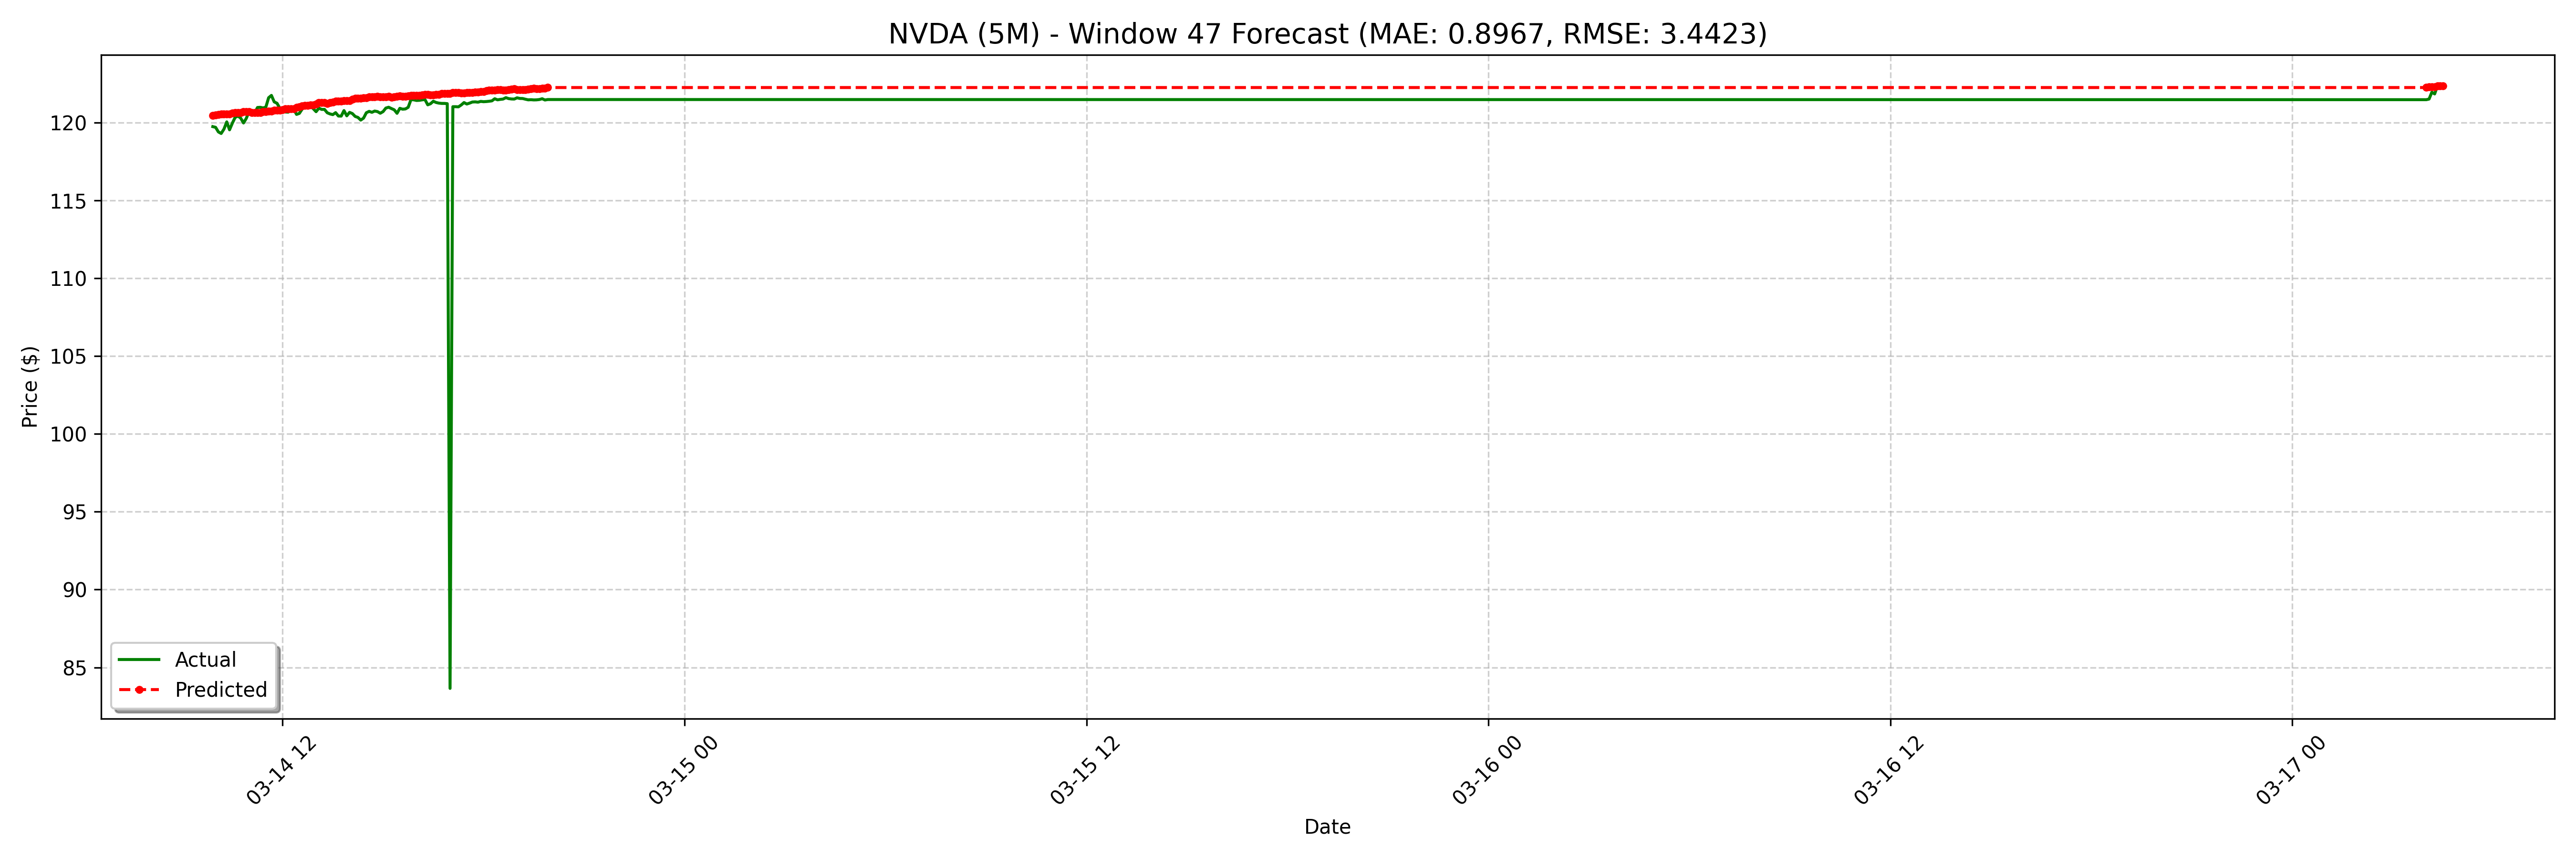

Data behind this chart, as committed beside it:
date, actual, forecast
2025-03-14 09:55:00-04:00, 119.7, 120.4
2025-03-14 10:00:00-04:00, 119.7, 120.5
2025-03-14 10:05:00-04:00, 119.4, 120.5
2025-03-14 10:10:00-04:00, 119.3, 120.5
2025-03-14 10:15:00-04:00, 119.6, 120.6
2025-03-14 10:20:00-04:00, 120, 120.5
2025-03-14 10:25:00-04:00, 119.5, 120.6
2025-03-14 10:30:00-04:00, 120, 120.6
2025-03-14 10:35:00-04:00, 120.3, 120.6
2025-03-14 10:40:00-04:00, 120.4, 120.6
2025-03-14 10:45:00-04:00, 120.3, 120.6
2025-03-14 10:50:00-04:00, 120, 120.7
2025-03-14 10:55:00-04:00, 120.3, 120.7
2025-03-14 11:00:00-04:00, 120.7, 120.7
2025-03-14 11:05:00-04:00, 120.6, 120.6
2025-03-14 11:10:00-04:00, 120.6, 120.6
2025-03-14 11:15:00-04:00, 121, 120.6
2025-03-14 11:20:00-04:00, 121, 120.6
2025-03-14 11:25:00-04:00, 120.9, 120.7
2025-03-14 11:30:00-04:00, 121, 120.7
2025-03-14 11:35:00-04:00, 121.6, 120.7
2025-03-14 11:40:00-04:00, 121.7, 120.7
2025-03-14 11:45:00-04:00, 121.3, 120.8
2025-03-14 11:50:00-04:00, 121.2, 120.8
2025-03-14 11:55:00-04:00, 120.9, 120.8
2025-03-14 12:00:00-04:00, 120.8, 120.8
2025-03-14 12:05:00-04:00, 120.7, 120.9
2025-03-14 12:10:00-04:00, 120.7, 120.9
2025-03-14 12:15:00-04:00, 120.8, 120.9
2025-03-14 12:20:00-04:00, 120.8, 120.9
2025-03-14 12:25:00-04:00, 120.5, 121
2025-03-14 12:30:00-04:00, 120.6, 121
2025-03-14 12:35:00-04:00, 120.9, 121
2025-03-14 12:40:00-04:00, 121, 121.1
2025-03-14 12:45:00-04:00, 121, 121.1
2025-03-14 12:50:00-04:00, 121.1, 121.1
2025-03-14 12:55:00-04:00, 120.9, 121.1
2025-03-14 13:00:00-04:00, 120.7, 121.2
2025-03-14 13:05:00-04:00, 120.9, 121.3
2025-03-14 13:10:00-04:00, 120.8, 121.3
2025-03-14 13:15:00-04:00, 120.8, 121.3
2025-03-14 13:20:00-04:00, 120.6, 121.2
2025-03-14 13:25:00-04:00, 120.5, 121.3
2025-03-14 13:30:00-04:00, 120.5, 121.3
2025-03-14 13:35:00-04:00, 120.6, 121.4
2025-03-14 13:40:00-04:00, 120.4, 121.4
2025-03-14 13:45:00-04:00, 120.4, 121.4
2025-03-14 13:50:00-04:00, 120.8, 121.4
2025-03-14 13:55:00-04:00, 120.4, 121.4
2025-03-14 14:00:00-04:00, 120.6, 121.4
2025-03-14 14:05:00-04:00, 120.6, 121.5
2025-03-14 14:10:00-04:00, 120.4, 121.5
2025-03-14 14:15:00-04:00, 120.3, 121.5
2025-03-14 14:20:00-04:00, 120.2, 121.5
2025-03-14 14:25:00-04:00, 120.3, 121.6
2025-03-14 14:30:00-04:00, 120.6, 121.6
2025-03-14 14:35:00-04:00, 120.7, 121.6
2025-03-14 14:40:00-04:00, 120.6, 121.6
2025-03-14 14:45:00-04:00, 120.7, 121.6
2025-03-14 14:50:00-04:00, 120.7, 121.7
... 68 more rows
